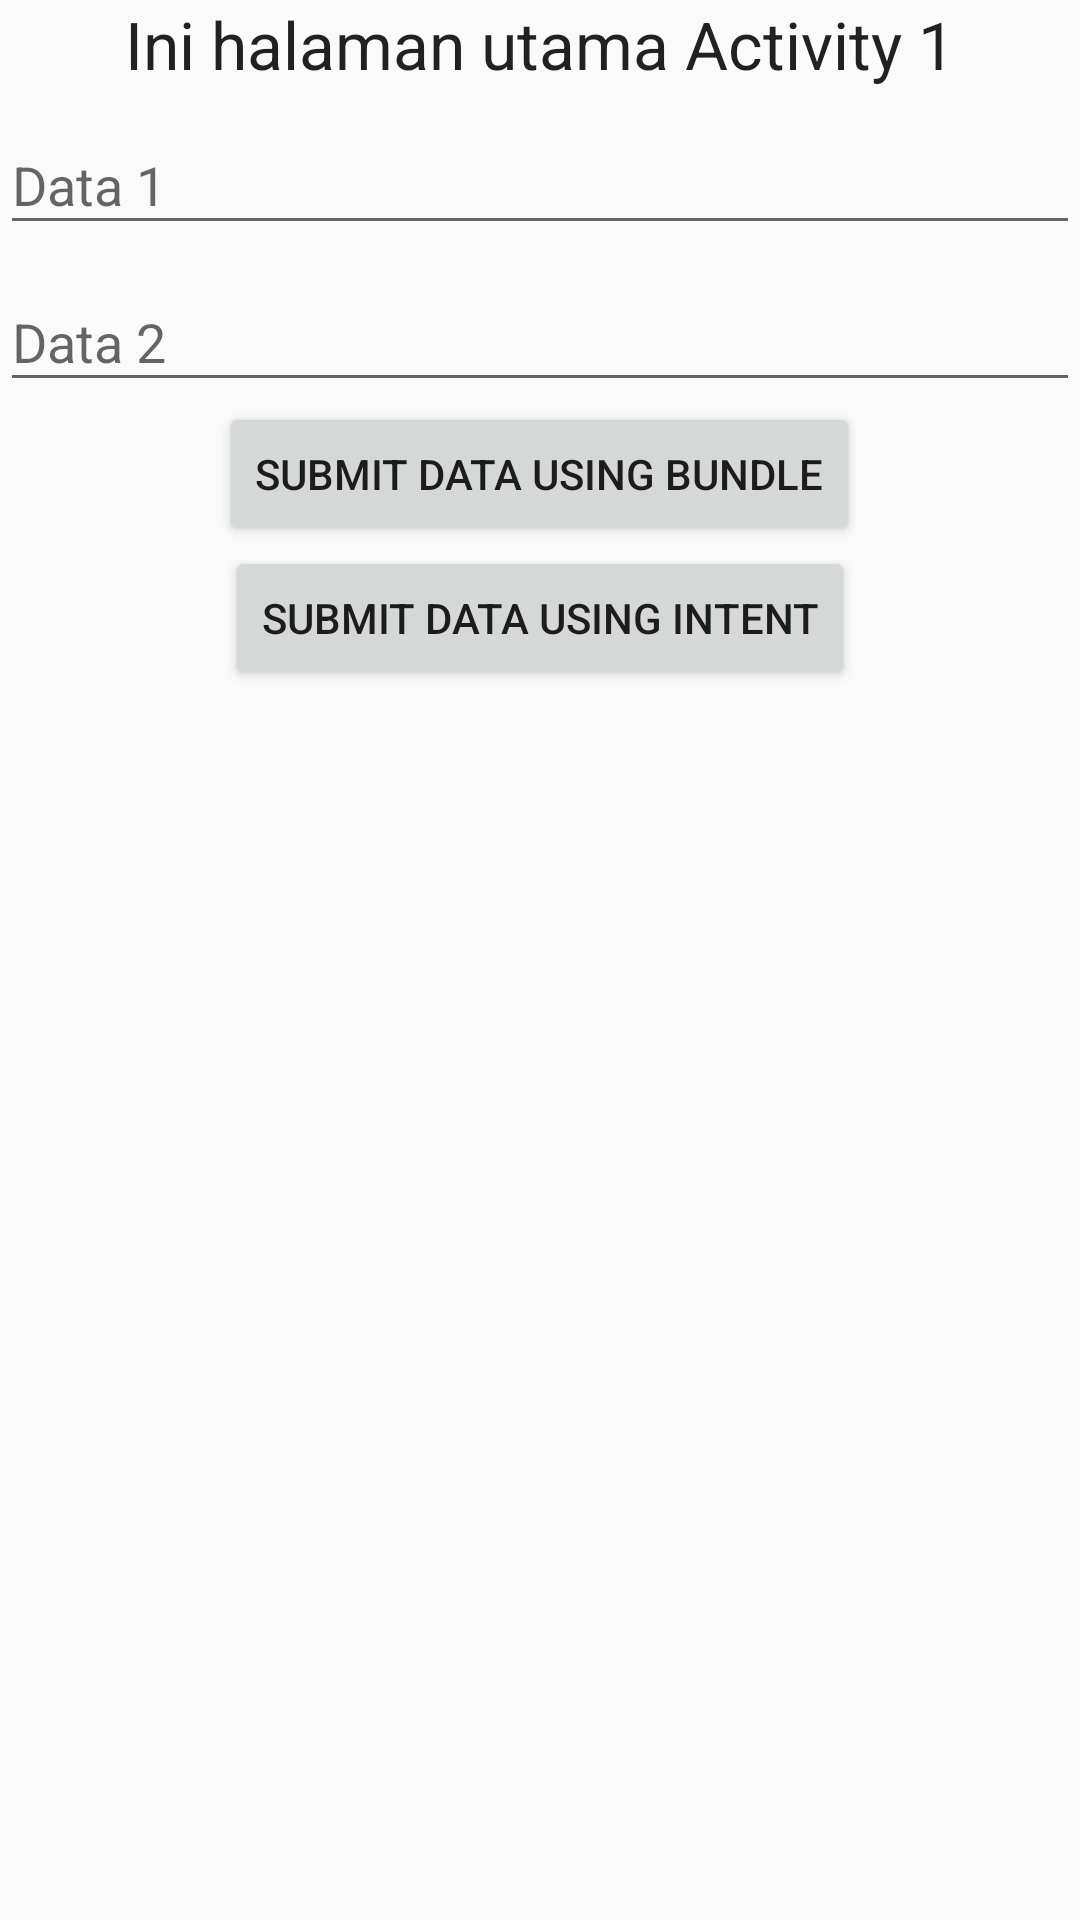

This screen was rendered from an Android layout file. Write that file and the resources it references.
<!-- AndroidManifest.xml: application theme AppTheme -->
<!-- res/layout/activity_layout3.xml -->
<?xml version="1.0" encoding="utf-8"?>
<LinearLayout xmlns:android="http://schemas.android.com/apk/res/android"
    android:layout_width="match_parent"
    android:layout_height="match_parent"
    android:gravity="center_horizontal"
    android:orientation="vertical">

    <TextView
        android:layout_width="wrap_content"
        android:layout_height="wrap_content"
        android:text="Ini halaman utama Activity 1"
        android:textAppearance="?android:attr/textAppearanceLarge" />

    <android.support.design.widget.TextInputLayout
        android:layout_width="match_parent"
        android:layout_height="wrap_content">

        <EditText
            android:id="@+id/et_data1"
            android:layout_width="match_parent"
            android:layout_height="wrap_content"
            android:hint="Data 1" />
    </android.support.design.widget.TextInputLayout>

    <android.support.design.widget.TextInputLayout
        android:layout_width="match_parent"
        android:layout_height="wrap_content">

        <EditText
            android:id="@+id/et_data2"
            android:layout_width="match_parent"
            android:layout_height="wrap_content"
            android:hint="Data 2" />
    </android.support.design.widget.TextInputLayout>

    <Button
        android:id="@+id/bt_submit"
        android:text="Submit Data using Bundle"
        android:layout_width="wrap_content"
        android:layout_height="wrap_content" />

    <Button
        android:id="@+id/bt_submitintent"
        android:text="Submit Data using Intent"
        android:layout_width="wrap_content"
        android:layout_height="wrap_content" />
</LinearLayout>
<!-- resources referenced by this layout -->
<resources>
  <style name="AppTheme" parent="Theme.AppCompat.Light.DarkActionBar">
          
          <item name="colorPrimary">@color/colorPrimary</item>
          <item name="colorPrimaryDark">@color/colorPrimaryDark</item>
          <item name="colorAccent">@color/colorAccent</item>
      </style>
  <!-- not gathered from this repository: default colours our renderer supplied (Android Studio template values) -->
  <color name="colorPrimary">#FF6200EE</color>
  <color name="colorPrimaryDark">#FF3700B3</color>
  <color name="colorAccent">#FF03DAC5</color>
</resources>
